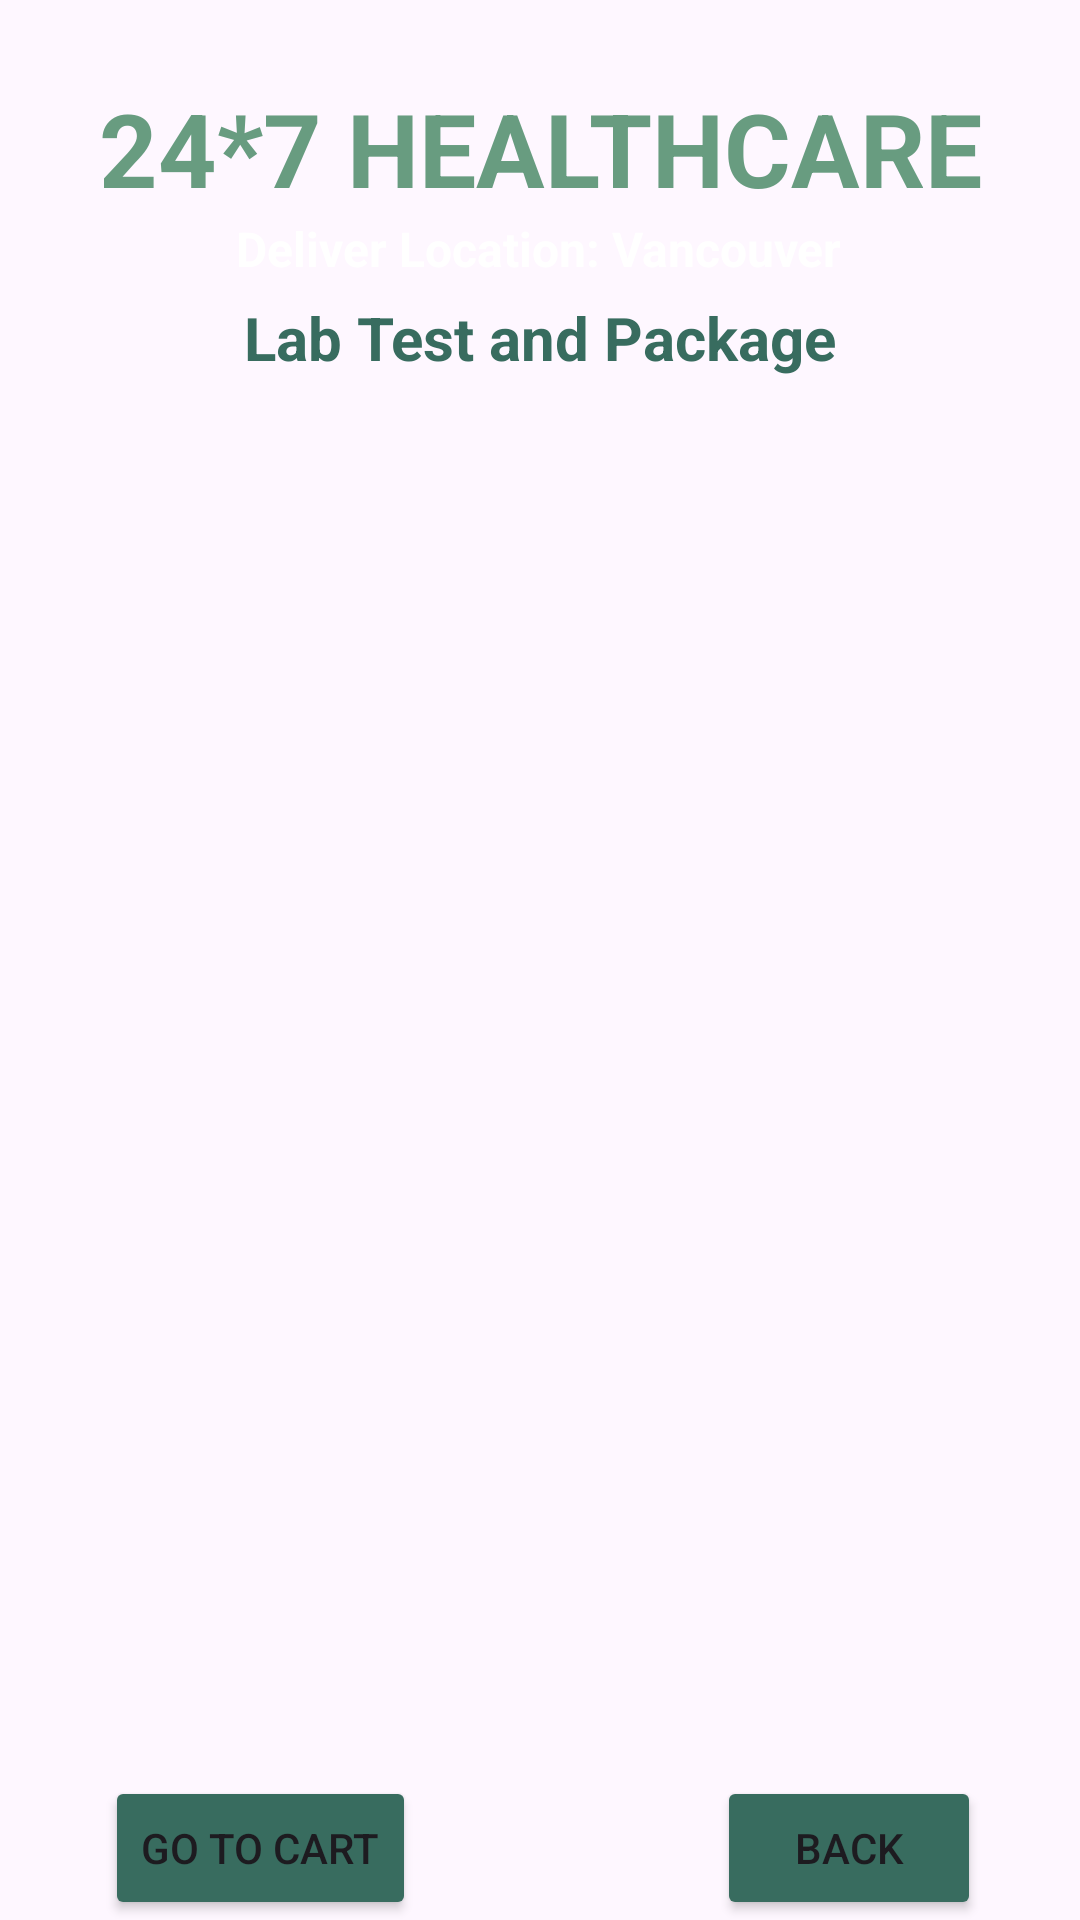

Reconstruct the res/layout file that produces this screen, plus the resources it refers to.
<!-- AndroidManifest.xml: application theme Theme.MyHealthPal -->
<!-- res/layout/activity_lab_test.xml -->
<?xml version="1.0" encoding="utf-8"?>
<androidx.constraintlayout.widget.ConstraintLayout xmlns:android="http://schemas.android.com/apk/res/android"
    xmlns:app="http://schemas.android.com/apk/res-auto"
    xmlns:tools="http://schemas.android.com/tools"
    android:layout_width="match_parent"
    android:layout_height="match_parent"
    android:background="@drawable/background2"
    tools:context=".LabTestActivity">

    <TextView
        android:id="@+id/textViewLTName"
        android:layout_width="wrap_content"
        android:layout_height="wrap_content"
        android:text="24*7 HEALTHCARE"
        android:textColor="@color/color2"
        android:textSize="34sp"
        android:textStyle="bold"
        app:layout_constraintBottom_toBottomOf="parent"
        app:layout_constraintEnd_toEndOf="parent"
        app:layout_constraintStart_toStartOf="parent"
        app:layout_constraintTop_toTopOf="parent"
        app:layout_constraintVertical_bias="0.045" />

    <TextView
        android:id="@+id/textViewLTTitle"
        android:layout_width="wrap_content"
        android:layout_height="wrap_content"
        android:text="Deliver Location: Vancouver"
        android:textColor="@color/colorWhite"
        android:textSize="16sp"
        android:textStyle="bold"
        app:layout_constraintBottom_toBottomOf="parent"
        app:layout_constraintEnd_toEndOf="parent"
        app:layout_constraintHorizontal_bias="0.498"
        app:layout_constraintStart_toStartOf="parent"
        app:layout_constraintTop_toBottomOf="@+id/textViewLTName"
        app:layout_constraintVertical_bias="0.0" />

    <TextView
        android:id="@+id/textViewLTSubTitle"
        android:layout_width="wrap_content"
        android:layout_height="wrap_content"
        android:text="Lab Test and Package"
        android:textColor="@color/color4"
        android:textSize="20sp"
        android:textStyle="bold"
        app:layout_constraintBottom_toBottomOf="parent"
        app:layout_constraintEnd_toEndOf="parent"
        app:layout_constraintStart_toStartOf="parent"
        app:layout_constraintTop_toBottomOf="@+id/textViewLTName"
        app:layout_constraintVertical_bias="0.05" />

    <ListView
        android:id="@+id/listViewLT"
        android:layout_width="347dp"
        android:layout_height="446dp"
        android:layout_margin="10dp"
        android:layout_marginStart="16dp"
        android:layout_marginTop="16dp"
        android:layout_marginEnd="16dp"
        app:layout_constraintBottom_toBottomOf="parent"
        app:layout_constraintEnd_toEndOf="parent"
        app:layout_constraintStart_toStartOf="parent"
        app:layout_constraintTop_toBottomOf="@+id/textViewLTTitle" />

    <Button
        android:id="@+id/buttonCartCheckout"
        android:layout_width="wrap_content"
        android:layout_height="wrap_content"
        android:backgroundTint="@color/color4"
        android:text="Go to Cart"
        app:layout_constraintBottom_toBottomOf="parent"
        app:layout_constraintEnd_toEndOf="parent"
        app:layout_constraintHorizontal_bias="0.136"
        app:layout_constraintStart_toStartOf="parent" />


    <Button
        android:id="@+id/buttonODBack"
        android:layout_width="wrap_content"
        android:layout_height="wrap_content"
        android:backgroundTint="@color/color4"
        android:text="Back"
        app:layout_constraintBottom_toBottomOf="parent"
        app:layout_constraintEnd_toEndOf="parent"
        app:layout_constraintHorizontal_bias="0.879"
        app:layout_constraintStart_toStartOf="parent" />

</androidx.constraintlayout.widget.ConstraintLayout>
<!-- resources referenced by this layout -->
<resources>
  <color name="color2">#FF689C80</color>
  <color name="color4">#FF386C5F</color>
  <color name="colorWhite">#FFFFFF</color>
  <style name="Theme.MyHealthPal" parent="Base.Theme.MyHealthPal" />
  <style name="Base.Theme.MyHealthPal" parent="Theme.Material3.Light.NoActionBar">
          
          <item name="windowActionBar">false</item>
          <item name="windowNoTitle">true</item>
          <item name="android:windowFullscreen">true</item>
          
      </style>
</resources>
